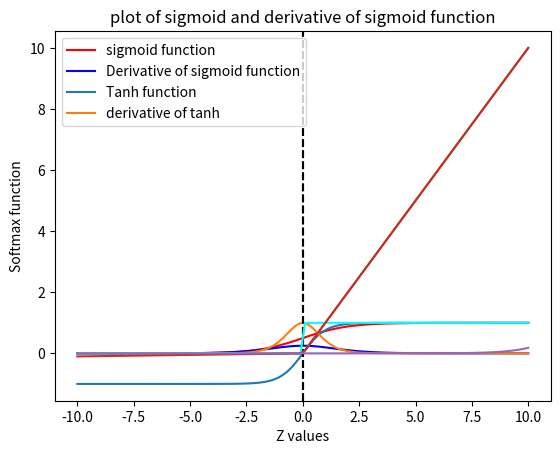

Here is the Python script that generated this plot:
import numpy as np
import matplotlib.pyplot as plt
import math
def sigmoid_function(z):
    g = 1 / (1 + np.exp(-z))
    #derivative  of the sigmoid  function
    g_1 = 1 / (1+ (np.exp(-z))) * (1 - 1 / (1+ (np.exp(-z))))
    plt.plot(z,g,label='sigmoid function',color='red')
    plt.plot(z, g_1,label='Derivative of sigmoid function',color='blue')
    plt.axvline(0,color='black',linestyle="--")
    plt.xlabel('z values')
    plt.ylabel('sigmoid function')
    plt.title('plot of sigmoid and derivative of sigmoid function')
    plt.legend()

    plt.show()
    print("the minimum value of sigmoid function is ",min(g).round(3))
    print("the maximum value of sigmoid function is ", max(g).round(3))
    return g_1
    #tanh function or hyperbolic tangent function

def tanh_function(z):
    f = (np.exp(z) - np.exp(-z)) / (np.exp(z) + np.exp(-z))
    plt.plot(z,f,label="Tanh function")
    plt.xlabel('z values')
    # #derivative of the tanh_function
    f_1 = 1 - ((np.exp(z) - np.exp(-z)) **2) / ((np.exp(z) + np.exp(-z))**2)
    plt.plot(z,f_1,label="derivative of tanh")
    plt.ylabel("Tanh functions")
    plt.axvline(0 ,color='black',linestyle='--')
    plt.legend()
    plt.show()
    print("the minimum value of tanh function is ", min(f).round(3))
    print("the maximum value of tanh function is ", max(f).round(3))
    return f_1,f

def relu_function(z):
    f = np.maximum(0,z)

    # plt.show()
    #derivative of the relu function
    f_2 =[]
    for i in z:
        if i <= 0:
            i =0
            f_2.append(i)
        else:
            i = 1
            f_2.append(i)
    plt.plot(z, f,label='Relu function')
    plt.xlabel('z values')
    plt.ylabel('relu function')
    plt.show()
    plt.plot(z, f_2,color='cyan',label='Derivative of the relu function')
    plt.ylabel('Derivative of relu functions')
    plt.show()
    print("the minimum value of relu function is ", min(f).round(3))
    print("the maximum value of relu function is ", max(f).round(3))
    return f

def leaky_relu(z):
    f = np.maximum(0.01*z , z)
    plt.plot(z, f)
    plt.xlabel('z values')
    plt.ylabel('Leaky_relu function')
    plt.show()
    print("the minimum value of leaky relu function is ", min(f).round(3))
    print("the maximum value of leaky relu function is ", max(f).round(3))
    return f

def softmax_function(z):
    f = np.exp(z) / (sum(np.exp(z)))
    #derivative of the softmax function
    # z(i) * 1-z(j)  if i=j
    # - z(i) * z(j) if i != j
    plt.plot(z,f)
    plt.xlabel('Z values')
    plt.ylabel('Softmax function')
    plt.show()


def main():
    z = np.linspace(-10, 10, num=100)
    g_1 = sigmoid_function(z)
    f_1,f = tanh_function(z)
    f = relu_function(z)
    f = leaky_relu(z)
    softmax_function(z)

if __name__=="__main__":
    main()


